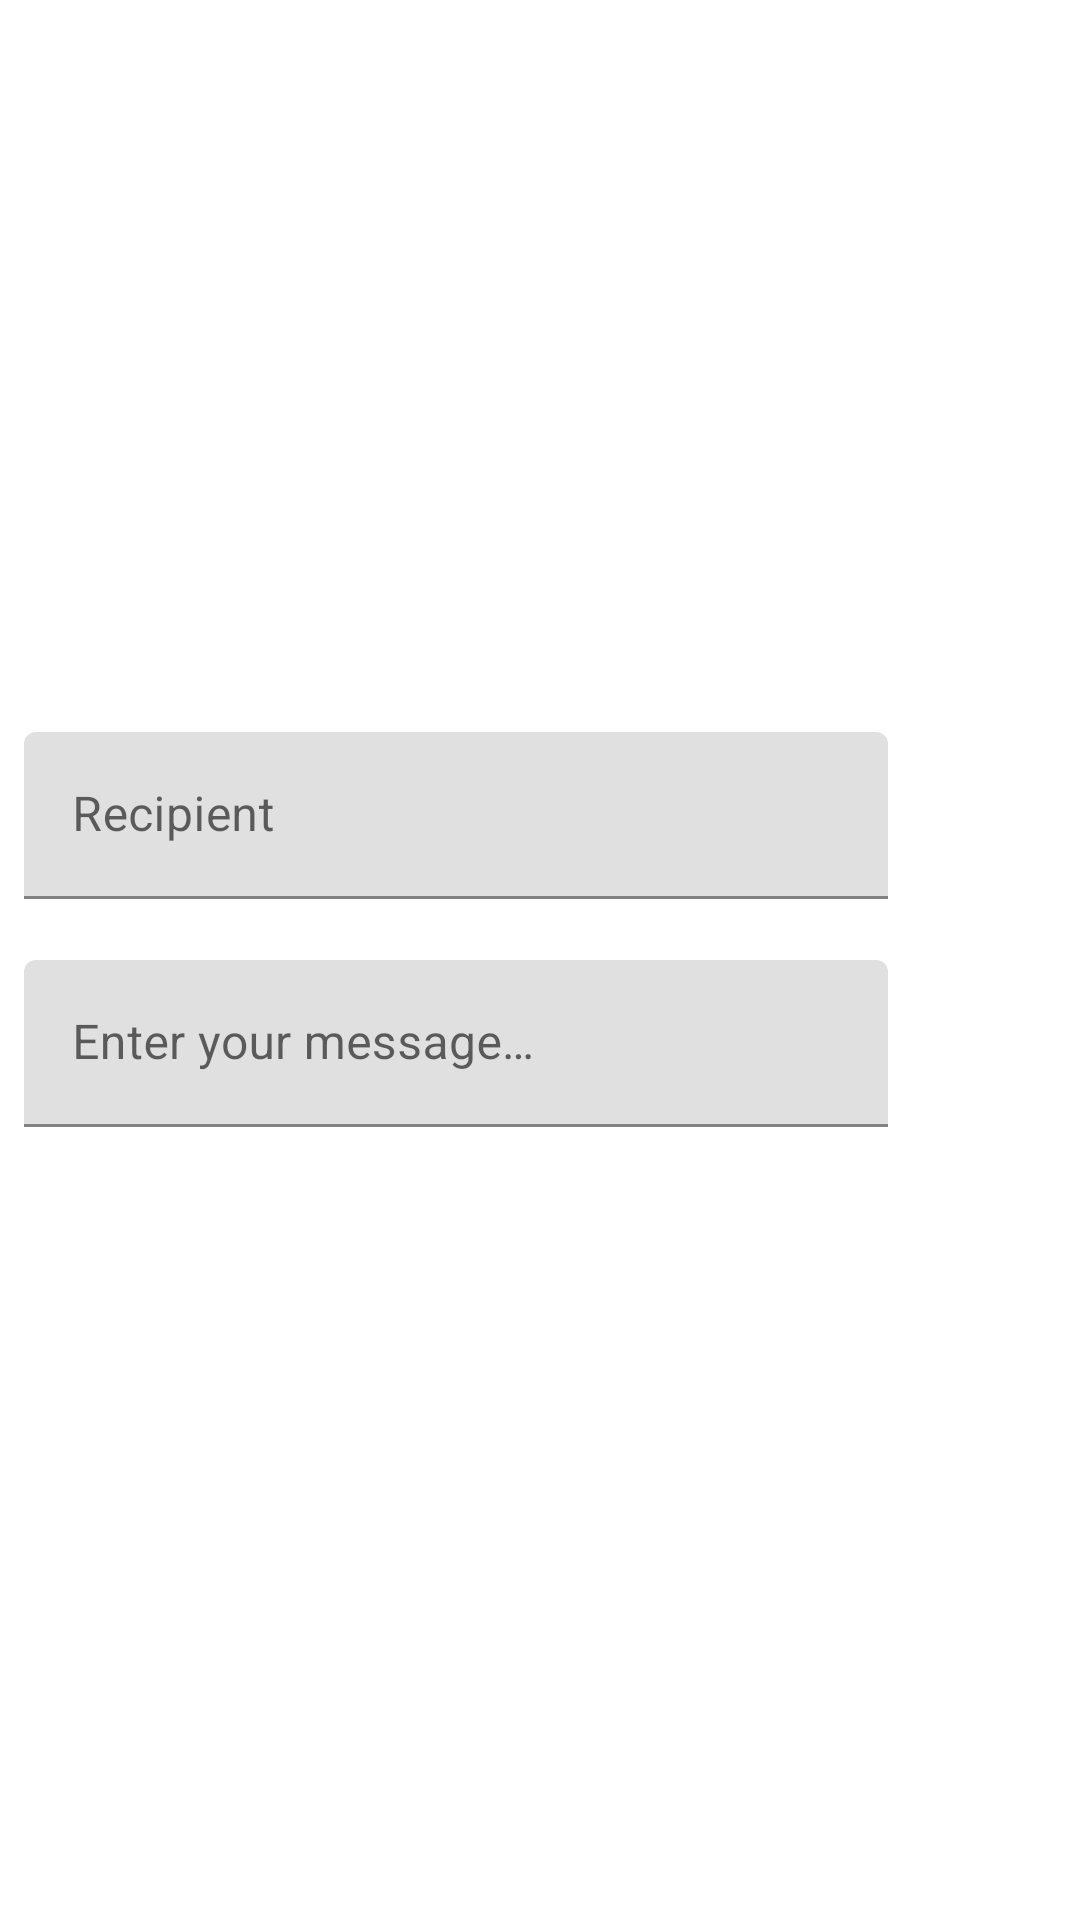

Android layout source for this screen:
<!-- AndroidManifest.xml: application theme Theme.DevNews -->
<!-- res/layout/dialog_new_message.xml -->
<?xml version="1.0" encoding="utf-8"?>
<androidx.constraintlayout.widget.ConstraintLayout xmlns:app="http://schemas.android.com/apk/res-auto"
    xmlns:android="http://schemas.android.com/apk/res/android"
    android:id="@+id/dialog_new_message"
    android:layout_width="match_parent"
    android:layout_height="wrap_content"
    android:elevation="4dp">

    <LinearLayout
        android:id="@+id/text_fields"
        android:layout_width="0dp"
        android:layout_height="wrap_content"
        android:orientation="vertical"
        android:padding="8dp"
        app:layout_constraintTop_toTopOf="parent"
        app:layout_constraintBottom_toBottomOf="parent"
        app:layout_constraintStart_toStartOf="parent"
        app:layout_constraintEnd_toStartOf="@id/send_button">

        <com.google.android.material.textfield.TextInputLayout
            android:id="@+id/message_recipient"
            android:layout_width="match_parent"
            android:layout_height="wrap_content"
            android:hint="@string/field_recipient"
            app:counterEnabled="false"
            app:errorEnabled="true">

            <com.google.android.material.textfield.TextInputEditText
                android:layout_width="match_parent"
                android:layout_height="wrap_content"
                android:inputType="text" />

        </com.google.android.material.textfield.TextInputLayout>

        <com.google.android.material.textfield.TextInputLayout
            android:id="@+id/message_content"
            android:layout_width="match_parent"
            android:layout_height="wrap_content"
            android:hint="@string/field_content"
            app:errorEnabled="true">

            <com.google.android.material.textfield.TextInputEditText
                android:layout_width="match_parent"
                android:layout_height="wrap_content"
                android:inputType="textLongMessage|textMultiLine"
                android:singleLine="false" />

        </com.google.android.material.textfield.TextInputLayout>

    </LinearLayout>

    <ImageView
        android:id="@+id/send_button"
        android:layout_width="56dp"
        android:layout_height="0dp"
        android:background="?attr/selectableItemBackground"
        android:clickable="true"
        android:contentDescription="@string/send_message"
        android:focusable="true"
        android:padding="8dp"
        android:src="@drawable/ic_baseline_send_32"
        app:layout_constraintBottom_toBottomOf="parent"
        app:layout_constraintEnd_toEndOf="parent"
        app:layout_constraintStart_toEndOf="@+id/text_fields"
        app:layout_constraintTop_toTopOf="parent" />

    <ProgressBar
        android:id="@+id/progress"
        android:layout_width="56dp"
        android:layout_height="0dp"
        app:layout_constraintBottom_toBottomOf="parent"
        app:layout_constraintEnd_toEndOf="parent"
        app:layout_constraintStart_toEndOf="@+id/text_fields"
        app:layout_constraintTop_toTopOf="parent"
        android:visibility="gone" />

</androidx.constraintlayout.widget.ConstraintLayout>
<!-- resources referenced by this layout -->
<resources>
  <string name="field_content">Enter your message…</string>
  <string name="field_recipient">Recipient</string>
  <string name="send_message">Send message</string>
  <style name="Theme.DevNews" parent="Theme.MaterialComponents.DayNight.DarkActionBar">
          
          <item name="colorPrimary">@color/primaryColor</item>
          <item name="colorPrimaryVariant">@color/primaryDarkColor</item>
          <item name="colorOnPrimary">@color/primaryTextColor</item>
          
          <item name="colorSecondary">@color/secondaryColor</item>
          <item name="colorSecondaryVariant">@color/secondaryDarkColor</item>
          <item name="colorOnSecondary">@color/secondaryTextColor</item>
          
          <item name="android:statusBarColor" tools:targetApi="l">?attr/colorPrimaryVariant</item>
          
          <item name="android:colorBackground">@color/lightBackground</item>
          <item name="colorOnBackground">@color/lightText</item>
      </style>
  <color name="primaryColor">#50aded</color>
  <color name="primaryDarkColor">#3676a1</color>
  <color name="primaryTextColor">#000000</color>
  <color name="secondaryColor">#81c784</color>
  <color name="secondaryDarkColor">#519657</color>
  <color name="secondaryTextColor">#000000</color>
  <color name="lightBackground">#ffffff</color>
  <color name="lightText">#21242b</color>
</resources>
